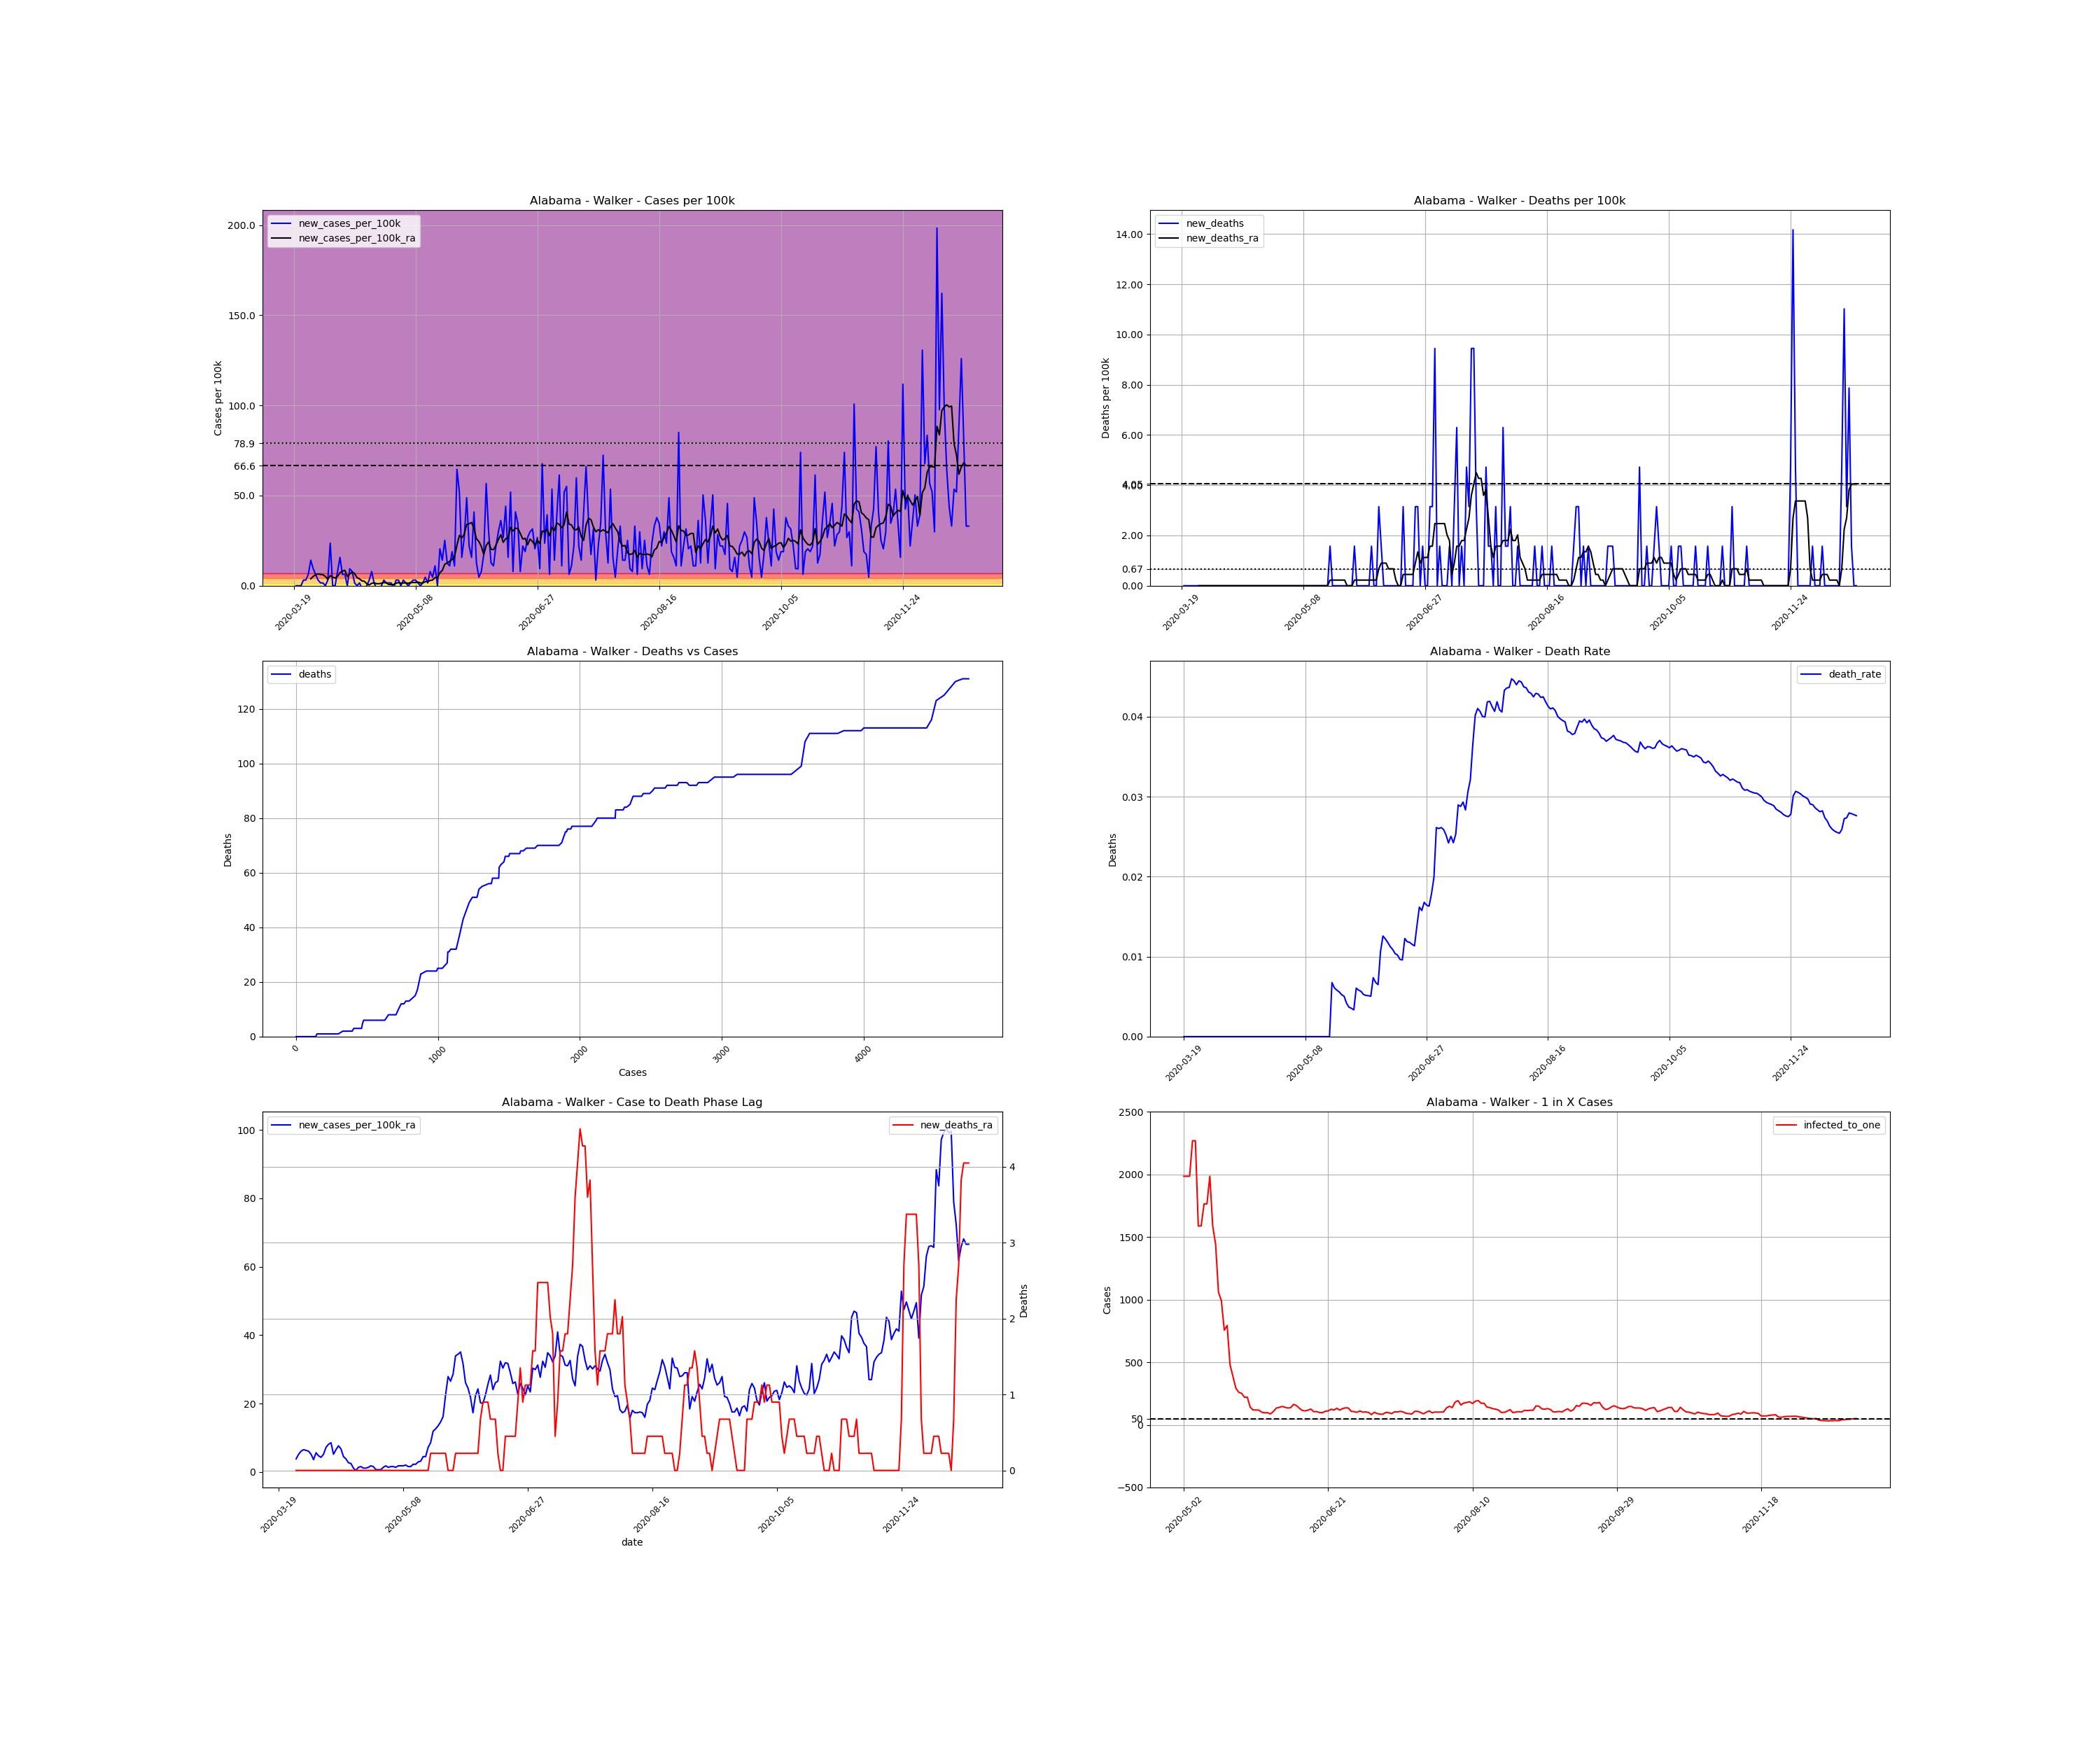

Source data for this figure (header and first rows):
, date, county, state, fips, cases, deaths, COUNTY, STNAME, CTYNAME, POPESTIMATE2019, cases_per_100k, deaths_per_100k, death_rate, new_cases, new_cases_per_100k, new_deaths, new_cases_per_100k_ra, new_deaths_ra, active_cases, infected_to_one
180024, 2020-03-19, Walker, Alabama, 1127, 1, 0.0, 127, Alabama, Walker, 63521, 1.574, 0.0, 0.0, , , , , , , 
180025, 2020-03-20, Walker, Alabama, 1127, 1, 0.0, 127, Alabama, Walker, 63521, 1.574, 0.0, 0.0, 0.0, 0.0, 0.0, , , , 
180026, 2020-03-21, Walker, Alabama, 1127, 1, 0.0, 127, Alabama, Walker, 63521, 1.574, 0.0, 0.0, 0.0, 0.0, 0.0, , , , 
180027, 2020-03-22, Walker, Alabama, 1127, 1, 0.0, 127, Alabama, Walker, 63521, 1.574, 0.0, 0.0, 0.0, 0.0, 0.0, , , , 
180028, 2020-03-23, Walker, Alabama, 1127, 3, 0.0, 127, Alabama, Walker, 63521, 4.723, 0.0, 0.0, 2.0, 3.149, 0.0, , , , 
180029, 2020-03-24, Walker, Alabama, 1127, 5, 0.0, 127, Alabama, Walker, 63521, 7.871, 0.0, 0.0, 2.0, 3.149, 0.0, , , , 
180030, 2020-03-25, Walker, Alabama, 1127, 9, 0.0, 127, Alabama, Walker, 63521, 14.17, 0.0, 0.0, 4.0, 6.297, 0.0, , , , 
180031, 2020-03-26, Walker, Alabama, 1127, 18, 0.0, 127, Alabama, Walker, 63521, 28.34, 0.0, 0.0, 9.0, 14.17, 0.0, 3.823, 0.0, , 
180032, 2020-03-27, Walker, Alabama, 1127, 24, 0.0, 127, Alabama, Walker, 63521, 37.78, 0.0, 0.0, 6.0, 9.446, 0.0, 5.173, 0.0, 23.0, 690.4
180033, 2020-03-28, Walker, Alabama, 1127, 28, 0.0, 127, Alabama, Walker, 63521, 44.08, 0.0, 0.0, 4.0, 6.297, 0.0, 6.072, 0.0, 27.0, 588.2
180034, 2020-03-29, Walker, Alabama, 1127, 30, 0.0, 127, Alabama, Walker, 63521, 47.23, 0.0, 0.0, 2.0, 3.149, 0.0, 6.522, 0.0, 29.0, 547.6
180035, 2020-03-30, Walker, Alabama, 1127, 31, 0.0, 127, Alabama, Walker, 63521, 48.8, 0.0, 0.0, 1.0, 1.574, 0.0, 6.297, 0.0, 30.0, 529.3
180036, 2020-03-31, Walker, Alabama, 1127, 32, 0.0, 127, Alabama, Walker, 63521, 50.38, 0.0, 0.0, 1.0, 1.574, 0.0, 6.072, 0.0, 29.0, 547.6
180037, 2020-04-01, Walker, Alabama, 1127, 32, 0.0, 127, Alabama, Walker, 63521, 50.38, 0.0, 0.0, 0.0, 0.0, 0.0, 5.173, 0.0, 27.0, 588.2
180038, 2020-04-02, Walker, Alabama, 1127, 34, 0.0, 127, Alabama, Walker, 63521, 53.53, 0.0, 0.0, 2.0, 3.149, 0.0, 3.598, 0.0, 25.0, 635.2
180039, 2020-04-03, Walker, Alabama, 1127, 49, 0.0, 127, Alabama, Walker, 63521, 77.14, 0.0, 0.0, 15.0, 23.61, 0.0, 5.622, 0.0, 31.0, 512.3
180040, 2020-04-04, Walker, Alabama, 1127, 49, 0.0, 127, Alabama, Walker, 63521, 77.14, 0.0, 0.0, 0.0, 0.0, 0.0, 4.723, 0.0, 25.0, 635.2
180041, 2020-04-05, Walker, Alabama, 1127, 49, 0.0, 127, Alabama, Walker, 63521, 77.14, 0.0, 0.0, 0.0, 0.0, 0.0, 4.273, 0.0, 21.0, 756.2
180042, 2020-04-06, Walker, Alabama, 1127, 54, 0.0, 127, Alabama, Walker, 63521, 85.01, 0.0, 0.0, 5.0, 7.871, 0.0, 5.173, 0.0, 24.0, 661.7
180043, 2020-04-07, Walker, Alabama, 1127, 64, 0.0, 127, Alabama, Walker, 63521, 100.8, 0.0, 0.0, 10.0, 15.74, 0.0, 7.197, 0.0, 33.0, 481.2
180044, 2020-04-08, Walker, Alabama, 1127, 68, 0.0, 127, Alabama, Walker, 63521, 107.1, 0.0, 0.0, 4.0, 6.297, 0.0, 8.096, 0.0, 36.0, 441.1
180045, 2020-04-09, Walker, Alabama, 1127, 72, 0.0, 127, Alabama, Walker, 63521, 113.3, 0.0, 0.0, 4.0, 6.297, 0.0, 8.546, 0.0, 40.0, 397
180046, 2020-04-10, Walker, Alabama, 1127, 72, 0.0, 127, Alabama, Walker, 63521, 113.3, 0.0, 0.0, 0.0, 0.0, 0.0, 5.173, 0.0, 38.0, 417.9
180047, 2020-04-11, Walker, Alabama, 1127, 78, 0.0, 127, Alabama, Walker, 63521, 122.8, 0.0, 0.0, 6.0, 9.446, 0.0, 6.522, 0.0, 29.0, 547.6
180048, 2020-04-12, Walker, Alabama, 1127, 83, 0.0, 127, Alabama, Walker, 63521, 130.7, 0.0, 0.0, 5.0, 7.871, 0.0, 7.647, 0.0, 34.0, 467.1
180049, 2020-04-13, Walker, Alabama, 1127, 84, 0.0, 127, Alabama, Walker, 63521, 132.2, 0.0, 0.0, 1.0, 1.574, 0.0, 6.747, 0.0, 35.0, 453.7
180050, 2020-04-14, Walker, Alabama, 1127, 84, 0.0, 127, Alabama, Walker, 63521, 132.2, 0.0, 0.0, 0.0, 0.0, 0.0, 4.498, 0.0, 30.0, 529.3
180051, 2020-04-15, Walker, Alabama, 1127, 85, 0.0, 127, Alabama, Walker, 63521, 133.8, 0.0, 0.0, 1.0, 1.574, 0.0, 3.823, 0.0, 21.0, 756.2
180052, 2020-04-16, Walker, Alabama, 1127, 84, 0.0, 127, Alabama, Walker, 63521, 132.2, 0.0, 0.0, -1.0, -1.574, 0.0, 2.699, 0.0, 16.0, 992.5
180053, 2020-04-17, Walker, Alabama, 1127, 83, 0.0, 127, Alabama, Walker, 63521, 130.7, 0.0, 0.0, -1.0, -1.574, 0.0, 2.474, 0.0, 11.0, 1444
180054, 2020-04-18, Walker, Alabama, 1127, 83, 0.0, 127, Alabama, Walker, 63521, 130.7, 0.0, 0.0, 0.0, 0.0, 0.0, 1.124, 0.0, 11.0, 1444
180055, 2020-04-19, Walker, Alabama, 1127, 85, 0.0, 127, Alabama, Walker, 63521, 133.8, 0.0, 0.0, 2.0, 3.149, 0.0, 0.4498, 0.0, 7.0, 2269
180056, 2020-04-20, Walker, Alabama, 1127, 90, 0.0, 127, Alabama, Walker, 63521, 141.7, 0.0, 0.0, 5.0, 7.871, 0.0, 1.349, 0.0, 7.0, 2269
180057, 2020-04-21, Walker, Alabama, 1127, 91, 0.0, 127, Alabama, Walker, 63521, 143.3, 0.0, 0.0, 1.0, 1.574, 0.0, 1.574, 0.0, 7.0, 2269
180058, 2020-04-22, Walker, Alabama, 1127, 90, 0.0, 127, Alabama, Walker, 63521, 141.7, 0.0, 0.0, -1.0, -1.574, 0.0, 1.124, 0.0, 6.0, 2647
180059, 2020-04-23, Walker, Alabama, 1127, 89, 0.0, 127, Alabama, Walker, 63521, 140.1, 0.0, 0.0, -1.0, -1.574, 0.0, 1.124, 0.0, 4.0, 3970
180060, 2020-04-24, Walker, Alabama, 1127, 89, 0.0, 127, Alabama, Walker, 63521, 140.1, 0.0, 0.0, 0.0, 0.0, 0.0, 1.349, 0.0, 5.0, 3176
180061, 2020-04-25, Walker, Alabama, 1127, 91, 0.0, 127, Alabama, Walker, 63521, 143.3, 0.0, 0.0, 2.0, 3.149, 0.0, 1.799, 0.0, 8.0, 1985
180062, 2020-04-26, Walker, Alabama, 1127, 92, 0.0, 127, Alabama, Walker, 63521, 144.8, 0.0, 0.0, 1.0, 1.574, 0.0, 1.574, 0.0, 9.0, 1764
180063, 2020-04-27, Walker, Alabama, 1127, 93, 0.0, 127, Alabama, Walker, 63521, 146.4, 0.0, 0.0, 1.0, 1.574, 0.0, 0.6747, 0.0, 8.0, 1985
180064, 2020-04-28, Walker, Alabama, 1127, 94, 0.0, 127, Alabama, Walker, 63521, 148, 0.0, 0.0, 1.0, 1.574, 0.0, 0.6747, 0.0, 4.0, 3970
180065, 2020-04-29, Walker, Alabama, 1127, 93, 0.0, 127, Alabama, Walker, 63521, 146.4, 0.0, 0.0, -1.0, -1.574, 0.0, 0.6747, 0.0, 2.0, 7940
180066, 2020-04-30, Walker, Alabama, 1127, 95, 0.0, 127, Alabama, Walker, 63521, 149.6, 0.0, 0.0, 2.0, 3.149, 0.0, 1.349, 0.0, 5.0, 3176
180067, 2020-05-01, Walker, Alabama, 1127, 97, 0.0, 127, Alabama, Walker, 63521, 152.7, 0.0, 0.0, 2.0, 3.149, 0.0, 1.799, 0.0, 8.0, 1985
180068, 2020-05-02, Walker, Alabama, 1127, 97, 0.0, 127, Alabama, Walker, 63521, 152.7, 0.0, 0.0, 0.0, 0.0, 0.0, 1.349, 0.0, 8.0, 1985
180069, 2020-05-03, Walker, Alabama, 1127, 99, 0.0, 127, Alabama, Walker, 63521, 155.9, 0.0, 0.0, 2.0, 3.149, 0.0, 1.574, 0.0, 8.0, 1985
180070, 2020-05-04, Walker, Alabama, 1127, 100, 0.0, 127, Alabama, Walker, 63521, 157.4, 0.0, 0.0, 1.0, 1.574, 0.0, 1.574, 0.0, 8.0, 1985
180071, 2020-05-05, Walker, Alabama, 1127, 100, 0.0, 127, Alabama, Walker, 63521, 157.4, 0.0, 0.0, 0.0, 0.0, 0.0, 1.349, 0.0, 7.0, 2269
180072, 2020-05-06, Walker, Alabama, 1127, 101, 0.0, 127, Alabama, Walker, 63521, 159, 0.0, 0.0, 1.0, 1.574, 0.0, 1.799, 0.0, 7.0, 2269
180073, 2020-05-07, Walker, Alabama, 1127, 103, 0.0, 127, Alabama, Walker, 63521, 162.2, 0.0, 0.0, 2.0, 3.149, 0.0, 1.799, 0.0, 10.0, 1588
180074, 2020-05-08, Walker, Alabama, 1127, 105, 0.0, 127, Alabama, Walker, 63521, 165.3, 0.0, 0.0, 2.0, 3.149, 0.0, 1.799, 0.0, 10.0, 1588
180075, 2020-05-09, Walker, Alabama, 1127, 106, 0.0, 127, Alabama, Walker, 63521, 166.9, 0.0, 0.0, 1.0, 1.574, 0.0, 2.024, 0.0, 9.0, 1764
180076, 2020-05-10, Walker, Alabama, 1127, 106, 0.0, 127, Alabama, Walker, 63521, 166.9, 0.0, 0.0, 0.0, 0.0, 0.0, 1.574, 0.0, 9.0, 1764
180077, 2020-05-11, Walker, Alabama, 1127, 107, 0.0, 127, Alabama, Walker, 63521, 168.4, 0.0, 0.0, 1.0, 1.574, 0.0, 1.574, 0.0, 8.0, 1985
180078, 2020-05-12, Walker, Alabama, 1127, 110, 0.0, 127, Alabama, Walker, 63521, 173.2, 0.0, 0.0, 3.0, 4.723, 0.0, 2.249, 0.0, 10.0, 1588
180079, 2020-05-13, Walker, Alabama, 1127, 111, 0.0, 127, Alabama, Walker, 63521, 174.7, 0.0, 0.0, 1.0, 1.574, 0.0, 2.249, 0.0, 11.0, 1444
180080, 2020-05-14, Walker, Alabama, 1127, 116, 0.0, 127, Alabama, Walker, 63521, 182.6, 0.0, 0.0, 5.0, 7.871, 0.0, 2.924, 0.0, 15.0, 1059
180081, 2020-05-15, Walker, Alabama, 1127, 119, 0.0, 127, Alabama, Walker, 63521, 187.3, 0.0, 0.0, 3.0, 4.723, 0.0, 3.149, 0.0, 16.0, 992.5
180082, 2020-05-16, Walker, Alabama, 1127, 126, 0.0, 127, Alabama, Walker, 63521, 198.4, 0.0, 0.0, 7.0, 11.02, 0.0, 4.498, 0.0, 21.0, 756.2
180083, 2020-05-17, Walker, Alabama, 1127, 126, 0.0, 127, Alabama, Walker, 63521, 198.4, 0.0, 0.0, 0.0, 0.0, 0.0, 4.498, 0.0, 20.0, 794
... 218 more rows
